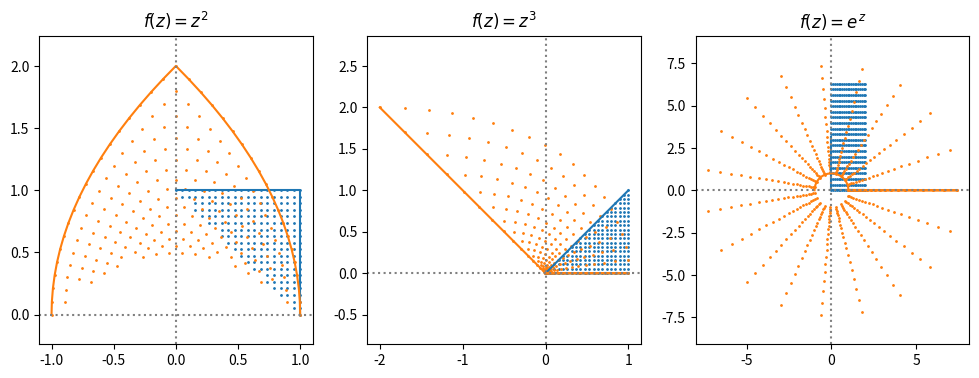

The matplotlib source for this figure: (Note: this script raises an exception after producing the figure.)
import numpy as np
import matplotlib.pyplot as plt

def point_mapping(f, f_str, z, zb):
    plt.axis("equal")
    plt.scatter(z.real, z.imag, s=1)
    plt.plot(zb.real, zb.imag)
    plt.scatter(f(z).real, f(z).imag, s=1)
    plt.plot(f(zb).real, f(zb).imag)
    plt.axhline(0, c="gray", ls=":")
    plt.axvline(0, c="gray", ls=":")
    plt.title(f_str)

x = np.linspace(0, 1, 20)
z = x.repeat(20) + 1j * np.tile(x, 20)

plt.figure(figsize=(12, 4))
plt.subplot(131)
z1 = z[z.real + z.imag >= 1]
zb1 = np.concatenate((1+1j* x, x[::-1] + 1j))
f1 = lambda x: (x * x)
point_mapping(f1, r"$f(z) = z^2$", z1, zb1)

plt.subplot(132)
z2 = z[z.real + (1 - z.imag) >= 1]
zb2 = np.concatenate((x, x + 1j * x))
f2 = lambda x: (x ** 3)
point_mapping(f2, r"$f(z) = z^3$", z2, zb2)

plt.subplot(133)
z3 = 2 * z.real + np.pi * 2j * z.imag  
zb3 = np.concatenate((2 * x, np.pi * 1j * x))
f3 = lambda x: (np.exp(x))
point_mapping(f3, r"$f(z) = e^z$", z3, zb3)
plt.savefig("../assets/conformal.jpg")